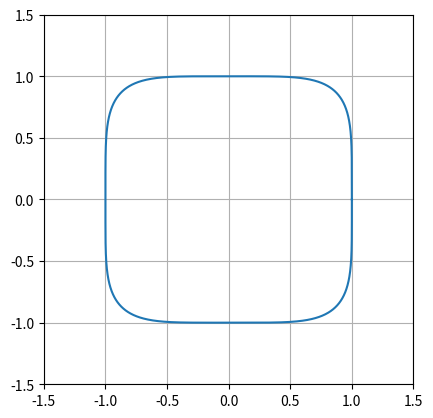

Here is the Python script that generated this plot:
import numpy as np
import numpy.linalg as la

x = np.array([1.,2,3])

#clear
np.sum(x**2)**(1/2)

#clear
la.norm(x, 2)

np.sum(np.abs(x)**5)**(1/5)

#clear
la.norm(x, 5)

#clear
x**100

#clear
np.sum(x**100)

#clear
np.sum(x**100)**(1/100)

#clear
la.norm(x, np.inf)

alpha = np.linspace(0, 2*np.pi, 2000, endpoint=True)
x = np.cos(alpha)
y = np.sin(alpha)

vecs = np.array([x,y])

p = 5
norms = np.sum(np.abs(vecs)**p, axis=0)**(1/p)
norm_vecs = vecs/norms

import matplotlib.pyplot as pt
pt.grid()
pt.gca().set_aspect("equal")
pt.plot(norm_vecs[0], norm_vecs[1])
pt.xlim([-1.5, 1.5])
pt.ylim([-1.5, 1.5])

